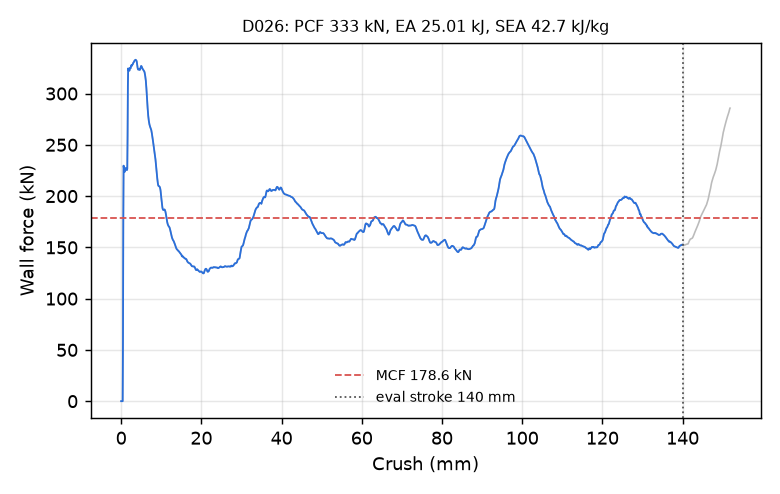

The table this chart was drawn from, first rows:
time_ms, crush_mm, force_kN
0.000000000000000000e+00, -0.000000000000000000e+00, 0.000000000000000000e+00
5.041810683906078339e-03, 7.703886926174163818e-02, 0.000000000000000000e+00
1.008362136781215668e-02, 1.540777385234832764e-01, 0.000000000000000000e+00
1.512543205171823502e-02, 2.311166077852249146e-01, 0.000000000000000000e+00
2.000968717038631439e-02, 3.057480156421661377e-01, 0.000000000000000000e+00
2.505149692296981812e-02, 3.827868700027465820e-01, 0.000000000000000000e+00
3.009330853819847107e-02, 4.598257541656494141e-01, 5.992151217266722796e+01
3.513512015342712402e-02, 5.368634462356567383e-01, 1.764964177662403415e+02
4.001937434077262878e-02, 6.114850640296936035e-01, 2.296540273403407468e+02
4.506118223071098328e-02, 6.885035037994384766e-01, 2.266520803521437983e+02
5.010319501161575317e-02, 7.655146718025207520e-01, 2.246703240316568895e+02
5.514538288116455078e-02, 8.425183296203613281e-01, 2.237694134419500926e+02
6.003000587224960327e-02, 9.171058535575866699e-01, 2.238203385797484657e+02
6.507226079702377319e-02, 9.940904378890991211e-01, 2.249941216208614776e+02
7.011506706476211548e-02, 1.071073055267333984e+00, 2.269017230674248538e+02
7.500201463699340820e-02, 1.145666599273681641e+00, 2.273160067911405235e+02
8.004699647426605225e-02, 1.222661972045898438e+00, 2.263368493286105831e+02
8.509200811386108398e-02, 1.299647569656372070e+00, 2.257293748758749530e+02
9.013705700635910034e-02, 1.376623392105102539e+00, 2.255097890732616577e+02
9.502451121807098389e-02, 1.451184868812561035e+00, 2.253791615347336119e+02
1.000695750117301941e-01, 1.528140544891357422e+00, 2.265664100470067979e+02
1.051146388053894043e-01, 1.605086088180541992e+00, 2.593198217701376507e+02
1.100025922060012817e-01, 1.679624438285827637e+00, 3.074152114776053963e+02
1.150485798716545105e-01, 1.756558895111083984e+00, 3.245022450284727142e+02
1.200943812727928162e-01, 1.833475351333618164e+00, 3.227737213444696067e+02
1.251400262117385864e-01, 1.910374641418457031e+00, 3.227753604739206139e+02
1.300283074378967285e-01, 1.984861850738525391e+00, 3.228756149787665208e+02
1.350744664669036865e-01, 2.061739921569824219e+00, 3.222796774778957456e+02
1.401202976703643799e-01, 2.138598442077636719e+00, 3.234782641937252947e+02
1.450085639953613281e-01, 2.213042736053466797e+00, 3.250777528652650972e+02
1.500545591115951538e-01, 2.289874792098999023e+00, 3.249017145034847545e+02
1.551002264022827148e-01, 2.366686582565307617e+00, 3.246243945682779781e+02
1.601458191871643066e-01, 2.443482398986816406e+00, 3.261779304693541235e+02
1.650339365005493164e-01, 2.517867565155029297e+00, 3.275073750368259198e+02
1.700799316167831421e-01, 2.594640254974365234e+00, 3.270242132773441313e+02
1.751259118318557739e-01, 2.671397686004638672e+00, 3.270363657156825070e+02
1.800140887498855591e-01, 2.745740652084350586e+00, 3.280211390823577631e+02
1.850599944591522217e-01, 2.822467565536499023e+00, 3.282609928993517769e+02
1.901059299707412720e-01, 2.899179935455322266e+00, 3.285360513036982297e+02
1.951515674591064453e-01, 2.975872755050659180e+00, 3.294836836236100908e+02
2.000396102666854858e-01, 3.050155878067016602e+00, 3.301515099893733804e+02
2.050855308771133423e-01, 3.126823186874389648e+00, 3.304403631823947762e+02
2.101315408945083618e-01, 3.203476905822753906e+00, 3.309318438316993252e+02
2.150198668241500854e-01, 3.277720689773559570e+00, 3.316845408212952293e+02
2.200658768415451050e-01, 3.354344606399536133e+00, 3.322076861263681167e+02
2.251118570566177368e-01, 3.430953025817871094e+00, 3.323418507955307177e+02
2.300002574920654297e-01, 3.505154371261596680e+00, 3.326337512992890311e+02
2.350463867187500000e-01, 3.581734895706176758e+00, 3.329427016727440218e+02
2.400924712419509888e-01, 3.658299684524536133e+00, 3.327806853272412013e+02
2.451384663581848145e-01, 3.734847784042358398e+00, 3.323867756319539808e+02
2.500267922878265381e-01, 3.808989524841308594e+00, 3.320992571739414529e+02
2.550728321075439453e-01, 3.885508298873901367e+00, 3.312121188227823154e+02
2.601189017295837402e-01, 3.962012529373168945e+00, 3.291124665051735860e+02
2.650072276592254639e-01, 4.036110877990722656e+00, 3.267778522955598532e+02
2.700532972812652588e-01, 4.112585544586181641e+00, 3.249381269231531633e+02
2.750994861125946045e-01, 4.189046859741210938e+00, 3.237801442281352138e+02
2.801457941532135010e-01, 4.265495777130126953e+00, 3.233354429170042295e+02
2.850345969200134277e-01, 4.339544296264648438e+00, 3.234314766394933827e+02
2.900810241699218750e-01, 4.415965557098388672e+00, 3.236785986380884310e+02
2.951272428035736084e-01, 4.492369174957275391e+00, 3.236598318673828771e+02
... 2,198 more rows
